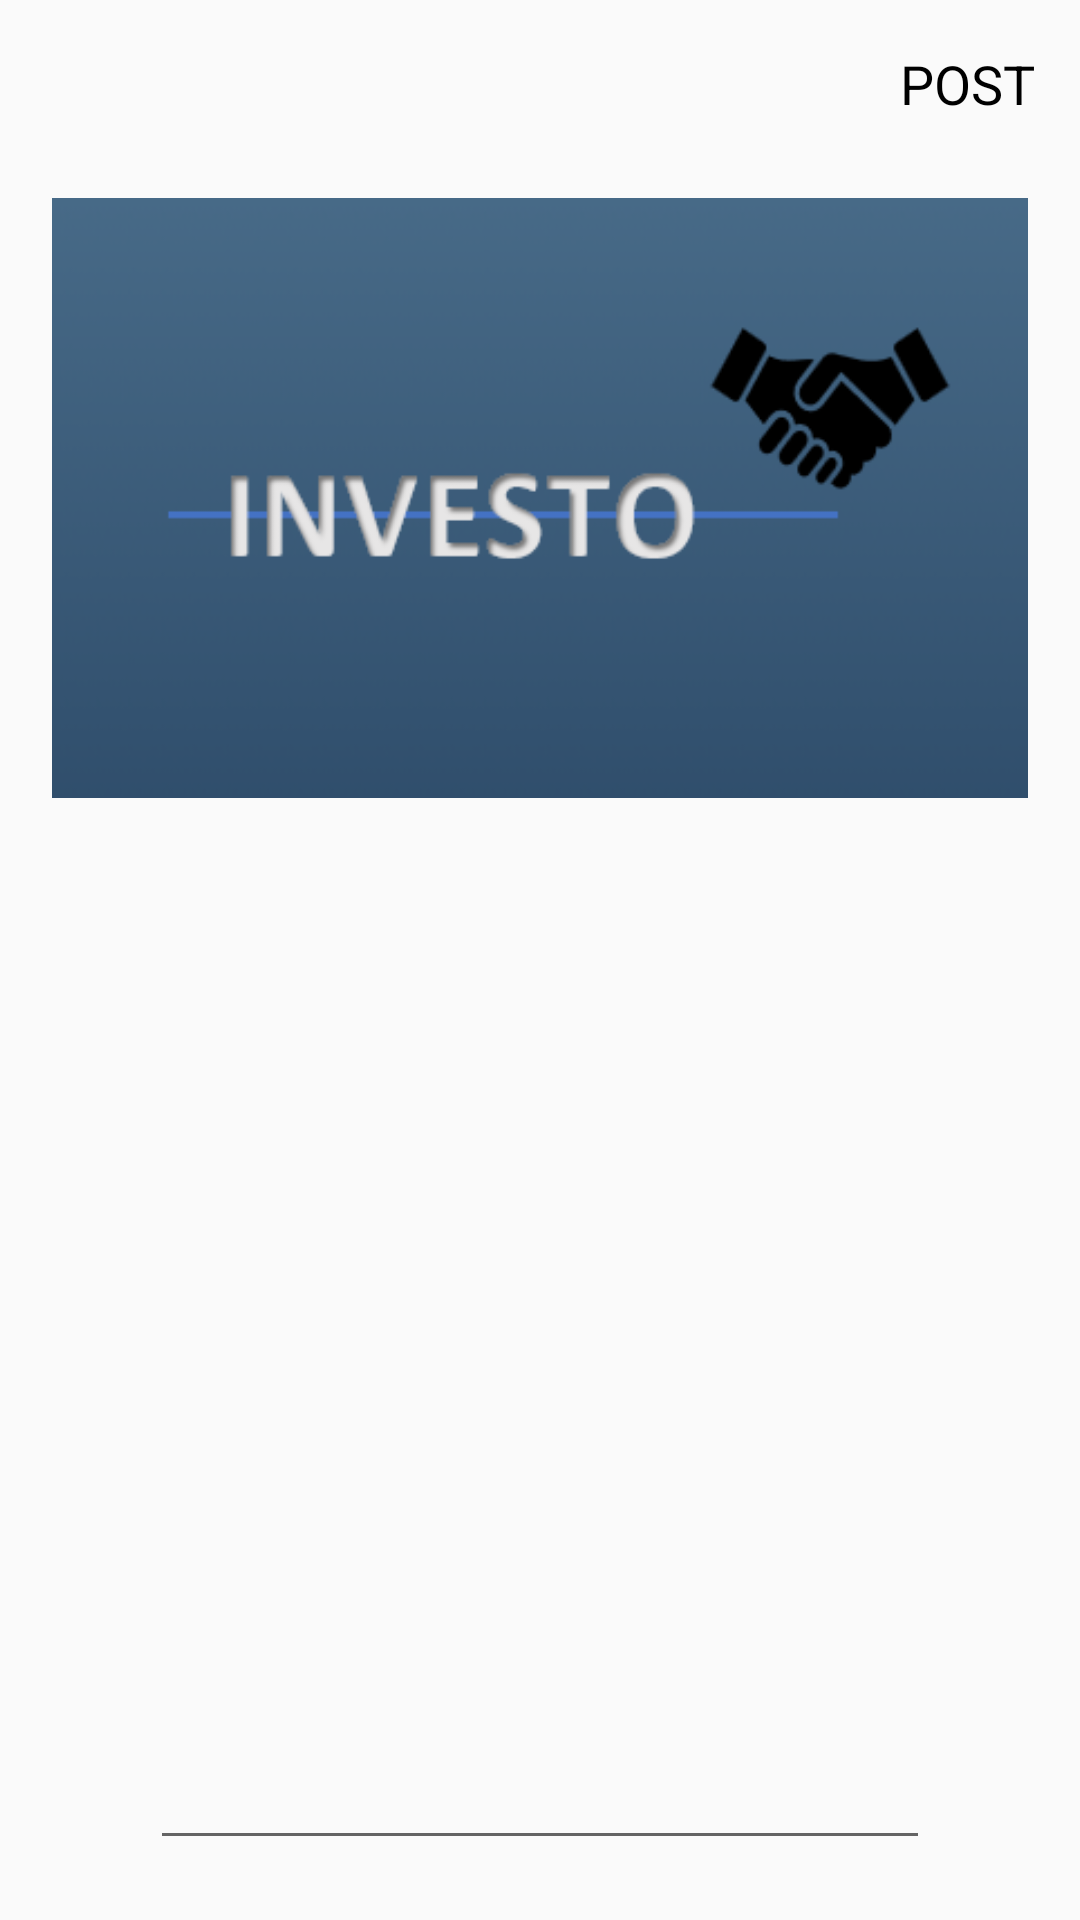

Android layout source for this screen:
<!-- AndroidManifest.xml: application theme Theme.Investo4 -->
<!-- res/layout/activity_post.xml -->
<?xml version="1.0" encoding="utf-8"?>
<LinearLayout xmlns:android="http://schemas.android.com/apk/res/android"
    xmlns:app="http://schemas.android.com/apk/res-auto"
    xmlns:tools="http://schemas.android.com/tools"
    android:orientation="vertical"
    android:layout_width="match_parent"
    android:layout_height="match_parent"
    tools:context=".PostActivity">

    <com.google.android.material.appbar.AppBarLayout
        android:layout_width="match_parent"
        android:layout_height="wrap_content"
        android:id="@+id/bar"
        android:background="?android:attr/windowBackground">
        <androidx.appcompat.widget.Toolbar
            android:layout_width="match_parent"
            android:layout_height="wrap_content"
            android:id="@+id/toolBar"
            android:background="?android:attr/windowBackground">
            <RelativeLayout
                android:layout_width="match_parent"
                android:layout_height="wrap_content">
                <ImageView
                    android:layout_width="wrap_content"
                    android:layout_height="wrap_content"
                    android:layout_alignParentStart="true"
                    android:src="@drawable/ic_close"
                    android:id="@+id/close"/>

                <TextView
                    android:id="@+id/post"
                    android:layout_width="wrap_content"
                    android:layout_height="wrap_content"
                    android:layout_alignParentEnd="true"
                    android:layout_centerVertical="true"
                    android:layout_marginRight="15dp"
                    android:text="POST"
                    android:textColor="@color/black"
                    android:textSize="18sp" />



            </RelativeLayout>

        </androidx.appcompat.widget.Toolbar>
    </com.google.android.material.appbar.AppBarLayout>

    <LinearLayout
        android:layout_width="match_parent"
        android:layout_height="wrap_content"
        android:padding="10dp"
        android:orientation="vertical">

        <ImageView
            android:id="@+id/image_added"
            android:layout_width="match_parent"
            android:layout_height="200dp"
            android:layout_gravity="center"
            android:onClick="seTim"
            android:scaleType="centerInside"
            android:src="@drawable/logof"
            tools:ignore="SpeakableTextPresentCheck" />


    </LinearLayout>

    <com.google.android.material.textfield.TextInputLayout
        android:id="@+id/postDesc"
        android:layout_width="match_parent"
        android:layout_height="match_parent">

        <EditText
            android:id="@+id/editTextTextMultiLine"
            android:layout_width="match_parent"
            android:layout_height="match_parent"
            android:layout_marginLeft="50dp"
            android:layout_marginRight="50dp"
            android:layout_marginBottom="20dp"
            android:layout_weight="1"
            android:ems="10"
            android:gravity="start|top"
            android:inputType="textMultiLine" />
    </com.google.android.material.textfield.TextInputLayout>


</LinearLayout>
<!-- resources referenced by this layout -->
<resources>
  <!-- drawable logof: png bitmap (drawable, 29957 bytes) -->
  <style name="Theme.Investo4" parent="Theme.AppCompat.Light.DarkActionBar">
          
          <item name="colorPrimary">@color/purple_500</item>
          <item name="colorPrimaryVariant">@color/purple_700</item>
          <item name="colorOnPrimary">@color/white</item>
          
          <item name="colorSecondary">@color/teal_200</item>
          <item name="colorSecondaryVariant">@color/teal_700</item>
          <item name="colorOnSecondary">@color/black</item>
          
          <item name="android:statusBarColor" tools:targetApi="l">?attr/colorPrimaryVariant</item>
          
      </style>
  <!-- not gathered from this repository: default colours our renderer supplied (Android Studio template values) -->
  <color name="purple_500">#FF6200EE</color>
  <color name="purple_700">#FF3700B3</color>
  <color name="teal_200">#FF03DAC5</color>
  <color name="teal_700">#FF018786</color>
  <color name="black">#FF000000</color>
  <color name="white">#FFFFFFFF</color>
</resources>
